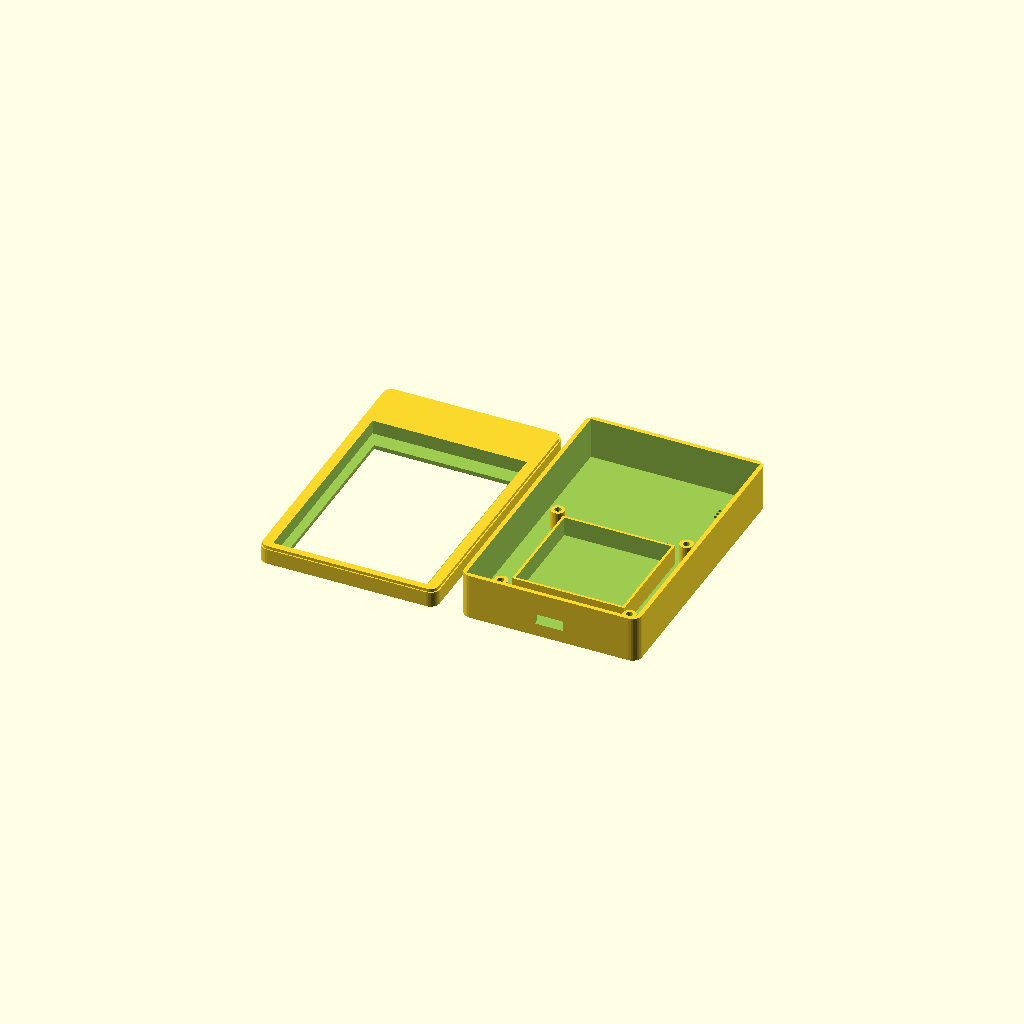
Cell 1: the model at its default parameters.
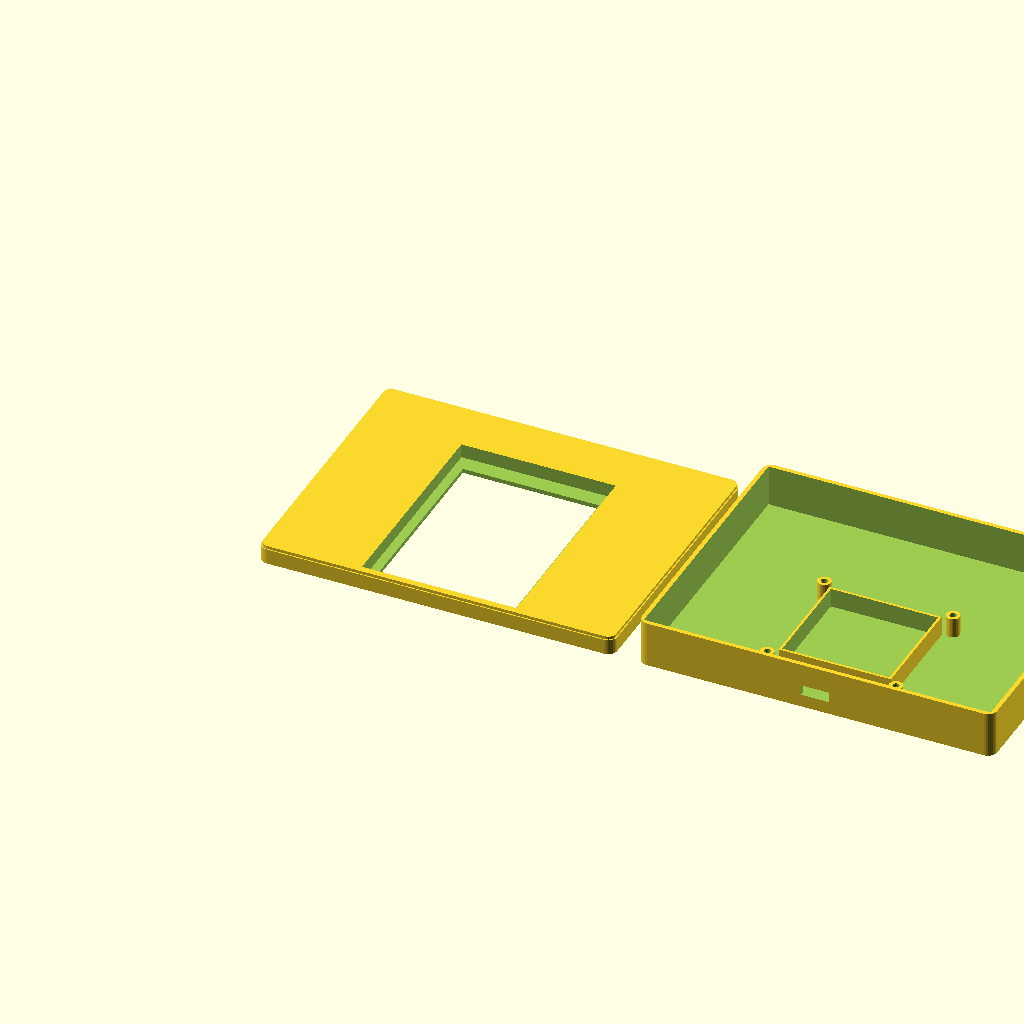
Cell 2 — W set to 116, the other parameters unchanged.
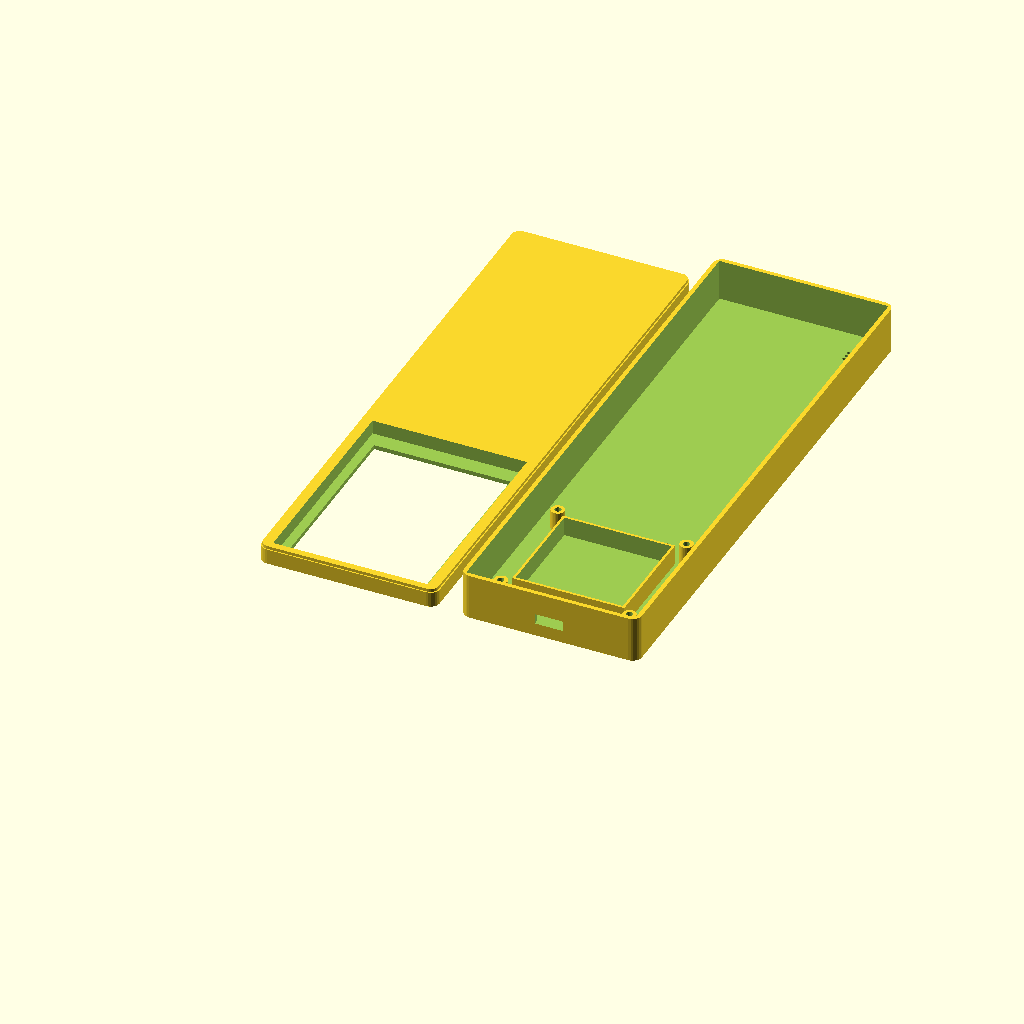
Cell 3 — L set to 180, the other parameters unchanged.
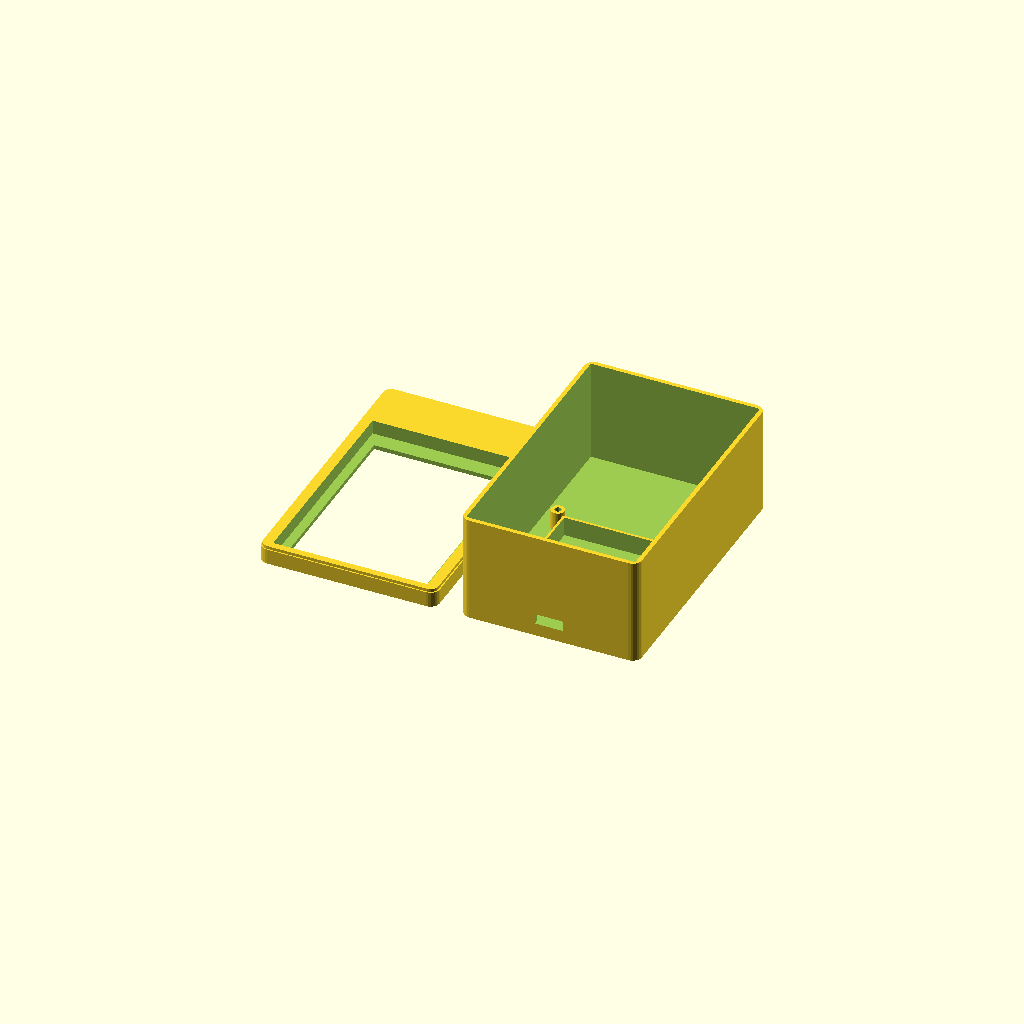
Cell 4: T = 40 (everything else at default).
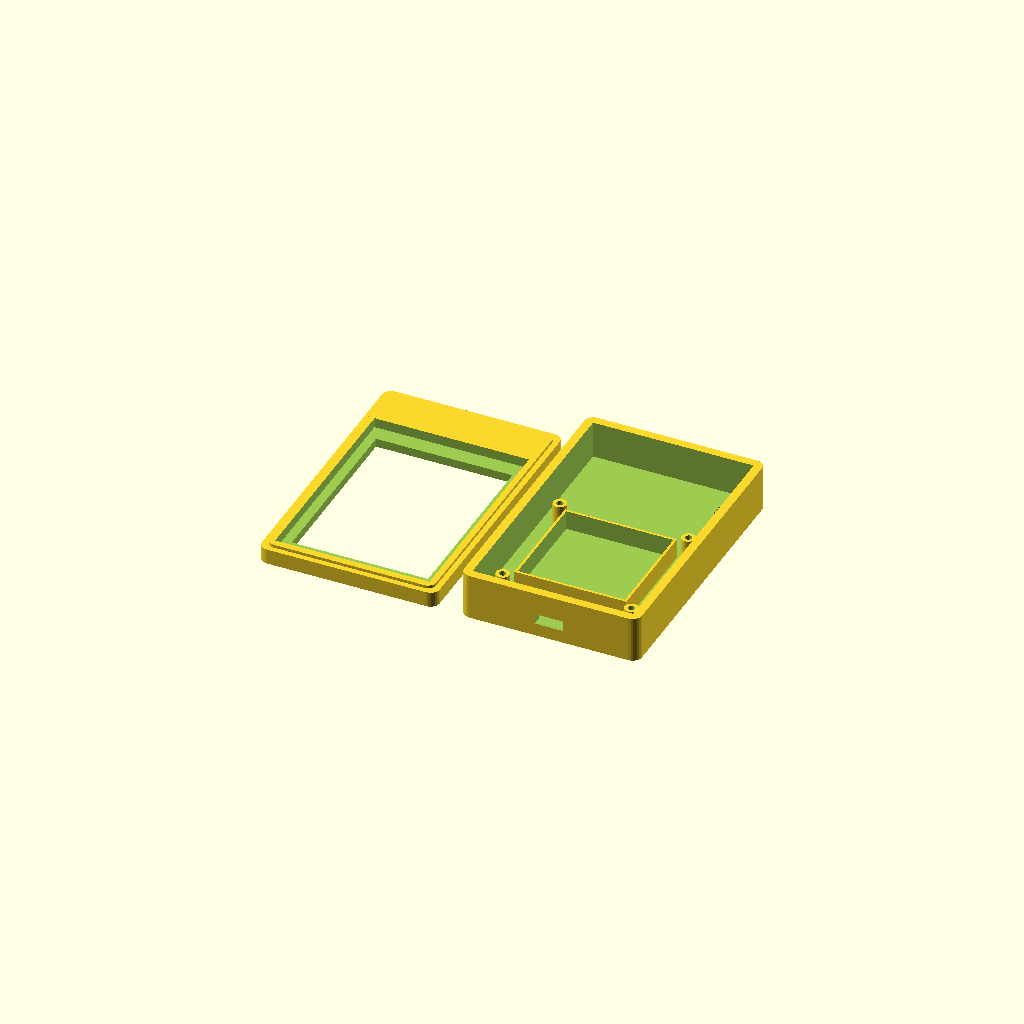
Cell 5: the same model with WALL = 2.8.
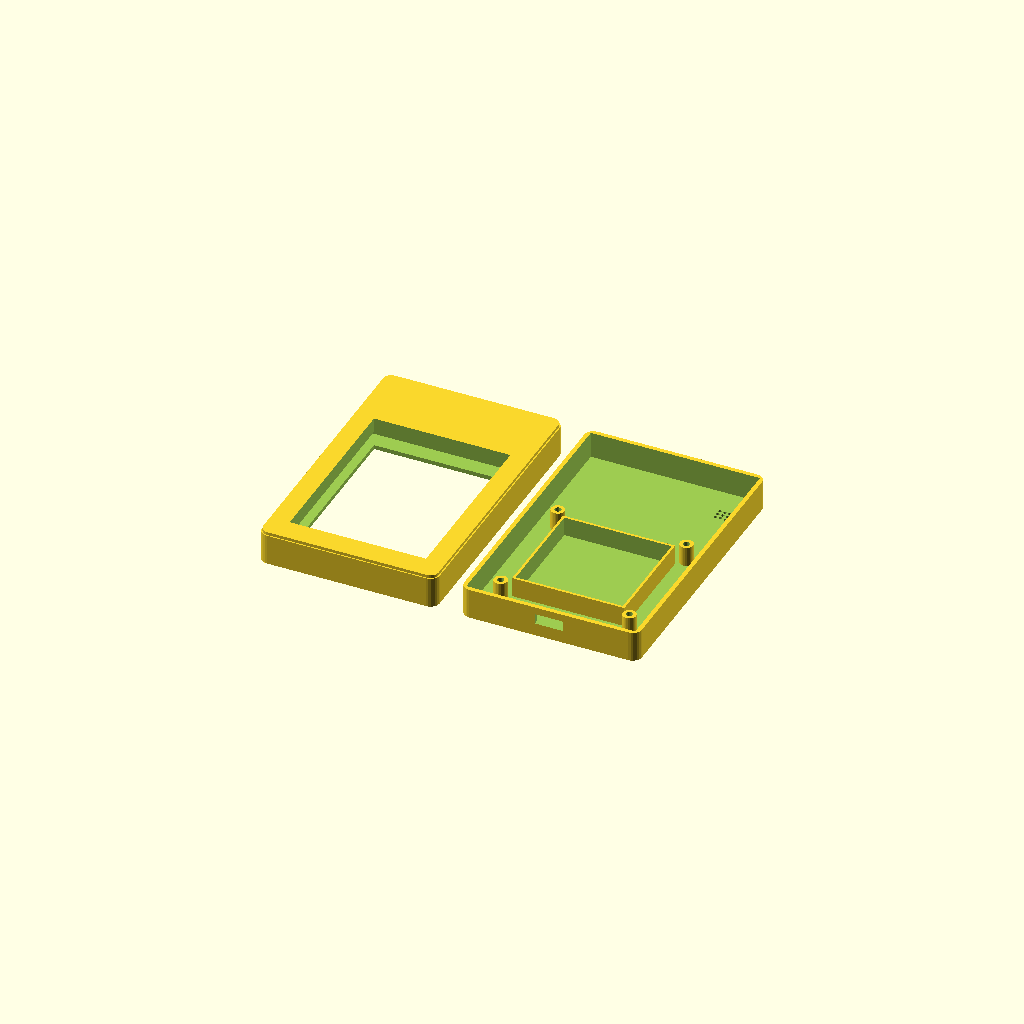
Cell 6: FRONT_T = 10 (everything else at default).
One fixed orthographic camera (rotation 55°, 0°, 25°; colour scheme Cornfield) for every cell.
Source of the model, 06-Kasa-3D/kasa.scad:
// MEB AI Asistan — kasa (mm). OpenSCAD: F6 → STL.

$fn = 28;

W = 58;
L = 90;
T = 20;
WALL = 1.4;
FRONT_T = 5.0;          // 1.4 duvar + 3.6 ekran cebi
BACK_T = T - FRONT_T;   // 15.0
LIP = 1.0;
R_CORNER = 3.0;

PCB_W = 50;
PCB_L = 72;
PCB_X = (W - PCB_W) / 2;  // 4.0
PCB_Y = WALL;             // 1.4
POST_H = 6.5;

SCR_W = 50.4;
SCR_L = 69.6;
SCR_D = 3.6;
SCR_X = PCB_X + (PCB_W - SCR_W) / 2;
SCR_Y = PCB_Y + (PCB_L - SCR_L) / 2;

WIN_W = 44.5;
WIN_L = 59.0;
WIN_X = SCR_X + (SCR_W - WIN_W) / 2;
WIN_Y = SCR_Y + (SCR_L - WIN_L) / 2;

HOLES = [[4, 10], [46, 10], [4, 50], [46, 50]];
HOLE_R = 1.1;     // M2
POST_R = 2.2;

BAT_W = 35;
BAT_L = 34;
BAT_H = 6.5;
BAT_X = PCB_X + (PCB_W - BAT_W) / 2;
BAT_Y = PCB_Y + 13;

USB_W = 9.2;
USB_H = 3.4;
USB_Z = 4.2;
USB_X = PCB_X + 25 - USB_W / 2;

module round_rect(w, l, h, r) {
    hull() {
        translate([r, r, 0]) cylinder(h=h, r=r);
        translate([w - r, r, 0]) cylinder(h=h, r=r);
        translate([r, l - r, 0]) cylinder(h=h, r=r);
        translate([w - r, l - r, 0]) cylinder(h=h, r=r);
    }
}

module on_kapak() {
    difference() {
        union() {
            round_rect(W, L, FRONT_T, R_CORNER);
            // arka yariya giren dudak
            translate([WALL - LIP, WALL - LIP, FRONT_T])
                round_rect(W - 2 * (WALL - LIP), L - 2 * (WALL - LIP), LIP, R_CORNER - 0.4);
        }
        // ekran penceresi
        translate([WIN_X, WIN_Y, -0.2])
            cube([WIN_W, WIN_L, FRONT_T + LIP + 0.4]);
        // ekran cebi (cam oturur)
        translate([SCR_X, SCR_Y, WALL])
            cube([SCR_W, SCR_L, SCR_D + LIP + 0.2]);
        // mikrofon delikleri (alt cin, ekranin alti)
        for (dx = [-6, 6])
            translate([W / 2 + dx, 5.5, -0.2])
                cylinder(h=FRONT_T + 0.4, r=0.5);
    }
}

module arka_kapak() {
    difference() {
        round_rect(W, L, BACK_T, R_CORNER);
        // ic bosluk
        translate([WALL, WALL, WALL])
            cube([W - 2 * WALL, L - 2 * WALL, BACK_T]);
        // Type-C
        translate([USB_X, -0.2, USB_Z])
            cube([USB_W, WALL + 0.4, USB_H]);
        // hoparlor izgara
        for (i = [0:4], j = [0:2])
            translate([W - 10 + i * 1.6, L - 14 + j * 1.6, -0.2])
                cylinder(h=WALL + 0.4, r=0.55);
        // anten: ust icte vida yok (delikler zaten keep-out disinda)
    }
    // M2 direkler
    for (h = HOLES) {
        translate([PCB_X + h[0], PCB_Y + h[1], WALL])
            difference() {
                cylinder(h=POST_H, r=POST_R);
                translate([0, 0, -0.1]) cylinder(h=POST_H + 0.2, r=HOLE_R);
            }
    }
    // batarya cebi duvarlari (ESP32 altinda degil)
    translate([BAT_X - 0.8, BAT_Y - 0.8, WALL])
        difference() {
            cube([BAT_W + 1.6, BAT_L + 1.6, BAT_H]);
            translate([0.8, 0.8, 0.2]) cube([BAT_W, BAT_L, BAT_H]);
        }
}

// Onizleme: yan yana
on_kapak();
translate([W + 8, 0, 0]) arka_kapak();
Customizer parameters (derived from the source; name, type, default, range or options):
W: number, default 58
L: number, default 90
T: number, default 20
WALL: number, default 1.4
FRONT_T: number, default 5
LIP: number, default 1
R_CORNER: number, default 3
PCB_W: number, default 50
PCB_L: number, default 72
POST_H: number, default 6.5
SCR_W: number, default 50.4
SCR_L: number, default 69.6
SCR_D: number, default 3.6
WIN_W: number, default 44.5
WIN_L: number, default 59
HOLE_R: number, default 1.1
POST_R: number, default 2.2
BAT_W: number, default 35
BAT_L: number, default 34
BAT_H: number, default 6.5
USB_W: number, default 9.2
USB_H: number, default 3.4
USB_Z: number, default 4.2
